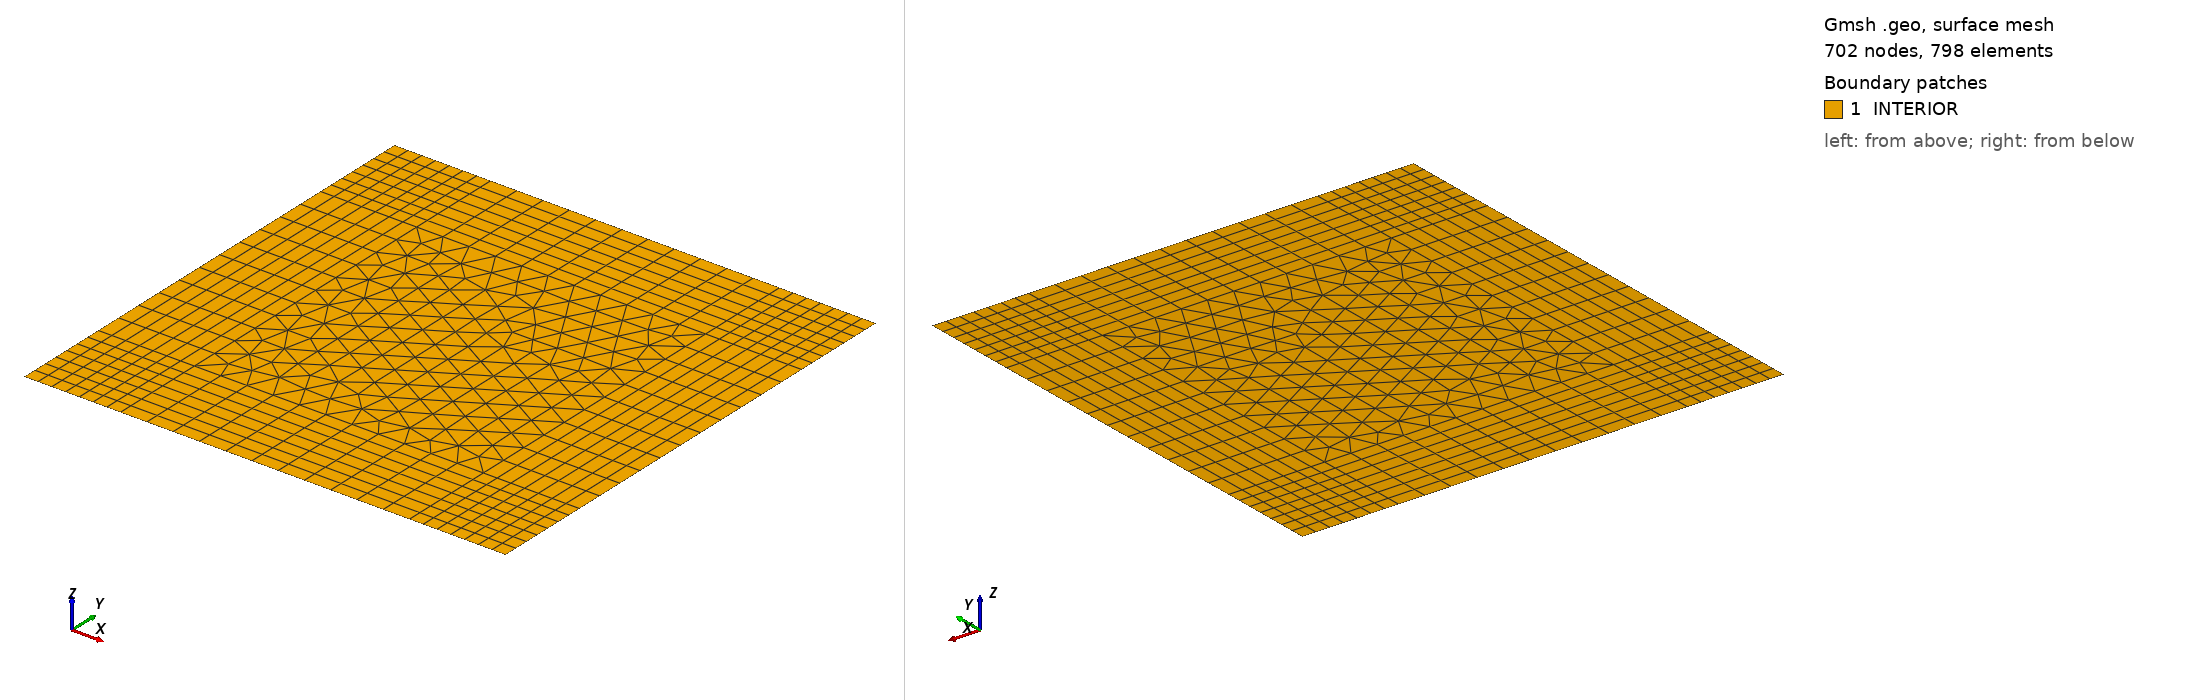

Gmsh geometry script, surface-meshed: 702 nodes, 798 surface elements. Boundary patches (legend numbers): 1 INTERIOR. Left view from above one corner, right view from below the opposite corner. Legend entries are the model's physical surfaces. The drawing asked Gmsh for element sizes between 1% and 20% of the model's largest extent; the script's own settings can give other sizes.

=== domainSquare_hybrid_2.geo (drawn) ===
//    M11---------M12--------------------------M13-------M14
//    |           |                            |         |
//    |           |                            |         |
//    |           |                            |         |
//    |           |                            |         |
//    M21---------M22--------------------------M23-------M24
//    |           |                            |         |
//    |           |                            |         |
//    |           |                            |         |
//    |           |                            |         |
//    |           |                            |         |
//    |           |                            |         |
//    |           |                            |         |
//    |           |                            |         |
//    |           |                            |         |
//    |           |                            |         |
//    |           |                            |         |
//    M31---------M32--------------------------M33-------M34
//    |           |                            |         |
//    |           |                            |         |
//    |           |                            |         |
//    |           |                            |         |
//    M41---------M42--------------------------M43-------M44

// Geometrical parameters
xmin = 0.;
xmax = 1.;
ymin = 0.;
ymax = 1.;
lx_1_2 = 0.2; // in percent of (xmax - xmin)
lx_3_4 = 0.2; // in percent of (xmax - xmin)
ly_1_2 = 0.2; // in percent of (ymax - ymin)
ly_3_4 = 0.2; // in percent of (ymax - ymin)

// Mesh settings
lc = 0.05;
nx_1 = 8;
nx_2 = 12; // main section
nx_3 = 8;
ny_1 = 8;
ny_2 = 12; // main section
ny_3 = 8;

//--------------------------------------------------------------- Length
lx = xmax - xmin;
ly = ymax - ymin;

//--------------------------------------------------------------- Points

//-- Row 1
M11 = newp; Point(M11) = {xmin              , ymax, 0., lc};
M12 = newp; Point(M12) = {xmin + lx_1_2 * lx, ymax, 0., lc};
M13 = newp; Point(M13) = {xmax - lx_3_4 * lx, ymax, 0., lc};
M14 = newp; Point(M14) = {xmax              , ymax, 0., lc};

//-- Row 2
M21 = newp; Point(M21) = {xmin              , ymax - ly_1_2 * ly, 0., lc};
M22 = newp; Point(M22) = {xmin + lx_1_2 * lx, ymax - ly_1_2 * ly, 0., lc};
M23 = newp; Point(M23) = {xmax - lx_3_4 * lx, ymax - ly_1_2 * ly, 0., lc};
M24 = newp; Point(M24) = {xmax              , ymax - ly_1_2 * ly, 0., lc};

//-- Row 3
M31 = newp; Point(M31) = {xmin              , ymin + ly_3_4 * ly, 0., lc};
M32 = newp; Point(M32) = {xmin + lx_1_2 * lx, ymin + ly_3_4 * ly, 0., lc};
M33 = newp; Point(M33) = {xmax - lx_3_4 * lx, ymin + ly_3_4 * ly, 0., lc};
M34 = newp; Point(M34) = {xmax              , ymin + ly_3_4 * ly, 0., lc};

//-- Row 4
M41 = newp; Point(M41) = {xmin              , ymin, 0., lc};
M42 = newp; Point(M42) = {xmin + lx_1_2 * lx, ymin, 0., lc};
M43 = newp; Point(M43) = {xmax - lx_3_4 * lx, ymin, 0., lc};
M44 = newp; Point(M44) = {xmax              , ymin, 0., lc};

//---------------------------------------------------------------- Lines
//-- Horizontal lines
L_11_12 = newl; Line(L_11_12) = {M11, M12};
L_12_13 = newl; Line(L_12_13) = {M12, M13};
L_13_14 = newl; Line(L_13_14) = {M13, M14};
L_21_22 = newl; Line(L_21_22) = {M21, M22};
L_22_23 = newl; Line(L_22_23) = {M22, M23};
L_23_24 = newl; Line(L_23_24) = {M23, M24};
L_31_32 = newl; Line(L_31_32) = {M31, M32};
L_32_33 = newl; Line(L_32_33) = {M32, M33};
L_33_34 = newl; Line(L_33_34) = {M33, M34};
L_41_42 = newl; Line(L_41_42) = {M41, M42};
L_42_43 = newl; Line(L_42_43) = {M42, M43};
L_43_44 = newl; Line(L_43_44) = {M43, M44};

//-- Vertical lines
L_11_21 = newl; Line(L_11_21) = {M11, M21};
L_21_31 = newl; Line(L_21_31) = {M21, M31};
L_31_41 = newl; Line(L_31_41) = {M31, M41};
L_12_22 = newl; Line(L_12_22) = {M12, M22};
L_22_32 = newl; Line(L_22_32) = {M22, M32};
L_32_42 = newl; Line(L_32_42) = {M32, M42};
L_13_23 = newl; Line(L_13_23) = {M13, M23};
L_23_33 = newl; Line(L_23_33) = {M23, M33};
L_33_43 = newl; Line(L_33_43) = {M33, M43};
L_14_24 = newl; Line(L_14_24) = {M14, M24};
L_24_34 = newl; Line(L_24_34) = {M24, M34};
L_34_44 = newl; Line(L_34_44) = {M34, M44};

//------------------------------------------------------------ Line loop
LL_11 = newll; Line Loop(LL_11) = {L_21_22, - L_12_22, - L_11_12, L_11_21};
LL_12 = newll; Line Loop(LL_12) = {L_22_23, - L_13_23, - L_12_13, L_12_22};
LL_13 = newll; Line Loop(LL_13) = {L_23_24, - L_14_24, - L_13_14, L_13_23};

LL_21 = newll; Line Loop(LL_21) = {L_31_32, - L_22_32, - L_21_22, L_21_31};
LL_22 = newll; Line Loop(LL_22) = {L_32_33, - L_23_33, - L_22_23, L_22_32};
LL_23 = newll; Line Loop(LL_23) = {L_33_34, - L_24_34, - L_23_24, L_23_33};

LL_31 = newll; Line Loop(LL_31) = {L_41_42, - L_32_42, - L_31_32, L_31_41};
LL_32 = newll; Line Loop(LL_32) = {L_42_43, - L_33_43, - L_32_33, L_32_42};
LL_33 = newll; Line Loop(LL_33) = {L_43_44, - L_34_44, - L_33_34, L_33_43};


//-------------------------------------------------------------- Surface
S_11 = news; Plane Surface(S_11) = {LL_11};
S_12 = news; Plane Surface(S_12) = {LL_12};
S_13 = news; Plane Surface(S_13) = {LL_13};

S_21 = news; Plane Surface(S_21) = {LL_21};
S_22 = news; Plane Surface(S_22) = {LL_22};
S_23 = news; Plane Surface(S_23) = {LL_23};

S_31 = news; Plane Surface(S_31) = {LL_31};
S_32 = news; Plane Surface(S_32) = {LL_32};
S_33 = news; Plane Surface(S_33) = {LL_33};


//----------------------------------------------------------------- Mesh
Transfinite Line {L_11_12, L_21_22, L_31_32, L_41_42} = nx_1;
Transfinite Line {L_12_13, L_22_23, L_32_33, L_42_43} = nx_2;
Transfinite Line {L_13_14, L_23_24, L_33_34, L_43_44} = nx_3;

Transfinite Line {L_11_21, L_12_22, L_13_23, L_14_24} = ny_1;
Transfinite Line {L_21_31, L_22_32, L_23_33, L_24_34} = ny_2;
Transfinite Line {L_31_41, L_32_42, L_33_43, L_34_44} = ny_3;

Transfinite Surface {S_11, S_12, S_13, S_21, S_23, S_31, S_32, S_33};
Recombine Surface {S_11, S_12, S_13, S_21, S_23, S_31, S_32, S_33};

//--------------------------------------------------------- Physical tag
Physical Point("xmin_ymin") = {M41};
Physical Point("xmin_ymax") = {M11};
Physical Point("xmax_ymin") = {M44};
Physical Point("xmax_ymax") = {M14};
Physical Line("xmin") = {L_11_21, L_21_31, L_31_41};
Physical Line("xmax") = {L_14_24, L_24_34, L_34_44};
Physical Line("ymin") = {L_41_42, L_42_43, L_43_44};
Physical Line("ymax") = {L_11_12, L_12_13, L_13_14};
Physical Surface("INTERIOR") = {S_11, S_12, S_13, S_21, S_22, S_23, S_31, S_32, S_33};
